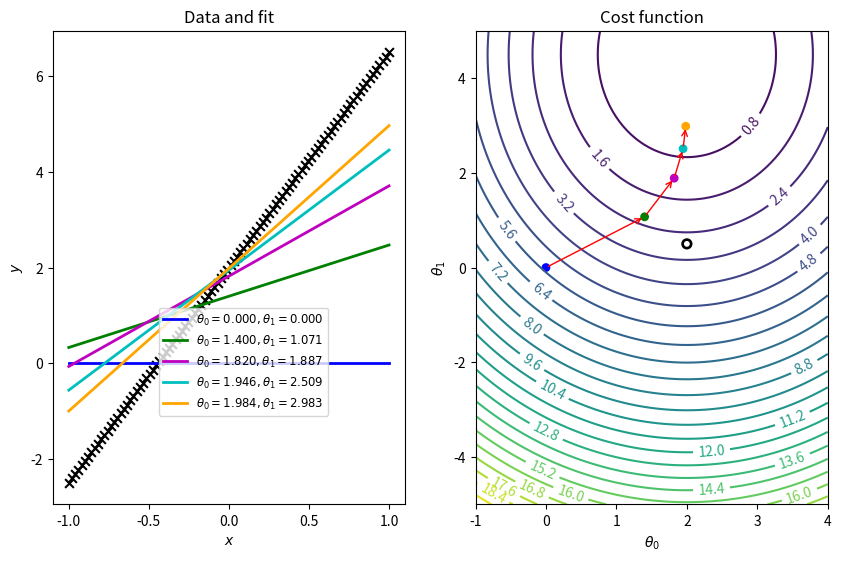

Write the Python code that produced this figure.
import numpy as np
import matplotlib.pyplot as plt
import random



def cost_func(theta0, theta1, x, y):
    """The cost function, J(theta0, theta1) describing the goodness of fit."""
    theta0 = np.atleast_3d(np.asarray(theta0))
    theta1 = np.atleast_3d(np.asarray(theta1))
    return np.average((y-hypothesis(x, theta0, theta1))**2, axis=2)/2

def hypothesis(x, theta0, theta1):
    """Our "hypothesis function", a straight line."""
    return theta0 + theta1*x


def gradient_descent(W, x, y):
    y_hat = x.dot(W).flatten()
    error = (y - y_hat)
    mse = (1.0 / len(x)) * np.sum(np.square(error))
    gradient = -(1.0 / len(x)) * error.dot(x)
    return gradient, mse

def sgd_plot():
    # The data to fit
    m = 100
    theta0_true = 2
    theta1_true = 0.5
    x = np.linspace(-1, 1, m)
    y = theta0_true + theta1_true * x + theta0_true ** 2 * x

    # The plot: LHS is the data, RHS will be the cost function.
    fig, ax = plt.subplots(nrows=1, ncols=2, figsize=(10, 6.15))
    ax[0].scatter(x, y, marker='x', s=40, color='k')
    # First construct a grid of (theta0, theta1) parameter pairs and their
    # corresponding cost function values.
    theta0_grid = np.linspace(-1,4,101)
    theta1_grid = np.linspace(-5,5,101)
    J_grid = cost_func(theta0_grid[np.newaxis,:,np.newaxis],
                       theta1_grid[:,np.newaxis,np.newaxis],
                       x, y)

    # A labeled contour plot for the RHS cost function
    X, Y = np.meshgrid(theta0_grid, theta1_grid)
    contours = ax[1].contour(X, Y, J_grid, 30)
    ax[1].clabel(contours)
    # The target parameter values indicated on the cost function contour plot
    ax[1].scatter([theta0_true]*2,[theta1_true]*2,s=[50,10], color=['k','w'])

    # Take N steps with learning rate alpha down the steepest gradient,
    # starting at (theta0, theta1) = (0, 0).
    N = 5
    alpha = 0.7
    theta = [np.array((0,0))]
    J = [cost_func(*theta[0], x, y)[0]]

    for j in range(N-1):
        last_theta = theta[-1]
        this_theta = np.empty((2,))
        this_theta[0] = last_theta[0] - alpha / m * np.sum(
                                        (hypothesis(x, *last_theta) - y))
        this_theta[1] = last_theta[1] - alpha / m * np.sum(
                                        (hypothesis(x, *last_theta) - y) * x)
        theta.append(this_theta)

        J.append(cost_func(*this_theta, x, y))


    # Annotate the cost function plot with coloured points indicating the
    # parameters chosen and red arrows indicating the steps down the gradient.
    # Also plot the fit function on the LHS data plot in a matching colour.
    colors = ['b', 'g', 'm', 'c', 'orange']
    ax[0].plot(x, hypothesis(x, *theta[0]), color=colors[0], lw=2,
               label=r'$\theta_0 = {:.3f}, \theta_1 = {:.3f}$'.format(*theta[0]))
    for j in range(1,N):
        ax[1].annotate('', xy=theta[j], xytext=theta[j-1],
                       arrowprops={'arrowstyle': '->', 'color': 'r', 'lw': 1},
                       va='center', ha='center')
        ax[0].plot(x, hypothesis(x, *theta[j]), color=colors[j], lw=2,
               label=r'$\theta_0 = {:.3f}, \theta_1 = {:.3f}$'.format(*theta[j]))
    ax[1].scatter(*zip(*theta), c=colors, s=40, lw=0)

    # Labels, titles and a legend.
    ax[1].set_xlabel(r'$\theta_0$')
    ax[1].set_ylabel(r'$\theta_1$')
    ax[1].set_title('Cost function')
    ax[0].set_xlabel(r'$x$')
    ax[0].set_ylabel(r'$y$')
    ax[0].set_title('Data and fit')
    axbox = ax[0].get_position()
    # Position the legend by hand so that it doesn't cover up any of the lines.
    ax[0].legend(loc=(axbox.x0+0.5*axbox.width, axbox.y0+0.1*axbox.height),
                 fontsize='small')

    plt.show()

def architecture_plot():
    x = [5.3, 7.8, 9.2, 12, 19, 30, 43, 66, 26, 44.4, 14, 89, 84]
    y = [77.1, 79.1, 80.1, 81.6, 82.9, 83.6, 84, 84.3, 76, 80, 76.2, 82.7, 80.9]
    networks = [
        'EfficientNet B0',
        'EfficientNet B1',
        'EfficientNet B2',
        'EfficientNet B3',
        'EfficientNet B4',
        'EfficientNet B5',
        'EfficientNet B6',
        'EfficientNet B7',
        'ResNet 50',
        'ResNet 101',
        'DenseNet 169',
        'NASNet',
        'ResNext 101',
        ]

    fig, ax = plt.subplots()
    ax.scatter(x, y)

    for i, txt in enumerate(networks):
        # ax.annotate(txt, (x[i], y[i]))
        if txt == 'ResNet 50':
            plt.text(x[i] + 0.9, y[i], txt, fontsize=9)
        elif txt == 'NASNet' or txt == 'ResNext 101':
            plt.text(x[i] - 6, y[i] + 0.15, txt, fontsize=9)
        elif txt == 'EfficientNet B5':
            plt.text(x[i] + 0.9, y[i]-0.1, txt, fontsize=9)
        else:
            plt.text(x[i]+0.1, y[i]+0.1, txt, fontsize=9)
    plt.grid(color='black', linestyle='-', linewidth=0.1)
    plt.plot(x, y, '*')
    plt.title('ImageNet performance of all Network Architectures')
    plt.ylabel('Top-1 Accuracy (%)')
    plt.xlabel('Number of parameters (millions)')
    plt.legend()
    fig.savefig(r'C:\Users\<user>\OneDrive\DTU - General engineering\6. Semester\Bachelor\pictures\GFLOPS_plot.png')
    plt.show()

def adam_plot():
    # example of plotting the adam search on a contour plot of the test function
    from math import sqrt
    from numpy import asarray
    from numpy import arange
    from numpy.random import rand
    from numpy.random import seed
    from numpy import meshgrid
    from matplotlib import pyplot
    from mpl_toolkits.mplot3d import Axes3D

    # objective function
    def objective(x, y):
        return x ** 2.0 + y ** 2.0

    # derivative of objective function
    def derivative(x, y):
        return asarray([x * 2.0, y * 2.0])

    # gradient descent algorithm with adam
    def adam(objective, derivative, bounds, n_iter, alpha, beta1, beta2, eps=1e-8):
        solutions = list()
        # generate an initial point
        x = bounds[:, 0] + rand(len(bounds)) * (bounds[:, 1] - bounds[:, 0])
        score = objective(x[0], x[1])
        # initialize first and second moments
        m = [0.0 for _ in range(bounds.shape[0])]
        v = [0.0 for _ in range(bounds.shape[0])]
        # run the gradient descent updates
        for t in range(n_iter):
            # calculate gradient g(t)
            g = derivative(x[0], x[1])
            # build a solution one variable at a time
            for i in range(bounds.shape[0]):
                # m(t) = beta1 * m(t-1) + (1 - beta1) * g(t)
                m[i] = beta1 * m[i] + (1.0 - beta1) * g[i]
                # v(t) = beta2 * v(t-1) + (1 - beta2) * g(t)^2
                v[i] = beta2 * v[i] + (1.0 - beta2) * g[i] ** 2
                # mhat(t) = m(t) / (1 - beta1(t))
                mhat = m[i] / (1.0 - beta1 ** (t + 1))
                # vhat(t) = v(t) / (1 - beta2(t))
                vhat = v[i] / (1.0 - beta2 ** (t + 1))
                # x(t) = x(t-1) - alpha * mhat(t) / (sqrt(vhat(t)) + ep)
                x[i] = x[i] - alpha * mhat / (sqrt(vhat) + eps)
            # evaluate candidate point
            score = objective(x[0], x[1])
            # keep track of solutions
            solutions.append(x.copy())
            # report progress
            print('>%d f(%s) = %.5f' % (t, x, score))
        return solutions

    # seed the pseudo random number generator
    seed(42)
    # define range for input
    bounds = asarray([[-1.0, 1.0], [-1.0, 1.0]])
    # define the total iterations
    n_iter = 100
    # steps size
    alpha = 0.02
    # factor for average gradient
    beta1 = 0.8
    # factor for average squared gradient
    beta2 = 0.999
    # perform the gradient descent search with adam
    solutions = adam(objective, derivative, bounds, n_iter, alpha, beta1, beta2)
    # sample input range uniformly at 0.1 increments
    xaxis = arange(bounds[0, 0], bounds[0, 1], 0.1)
    yaxis = arange(bounds[1, 0], bounds[1, 1], 0.1)
    # create a mesh from the axis
    x, y = meshgrid(xaxis, yaxis)
    # compute targets
    results = objective(x, y)
    # create a filled contour plot with 50 levels and jet color scheme
    pyplot.contourf(x, y, results, levels=50, cmap='jet')
    # plot the sample as black circles
    solutions = asarray(solutions)
    # for j in range(1,n_iter):
    #     pyplot.annotate('', xy=solutions[int(j)], xytext=solutions[int(j - 1)],
    #                    arrowprops={'arrowstyle': '->', 'color': 'r', 'lw': 1},
    #                    va='center', ha='center')
    pyplot.plot(solutions[:, 0], solutions[:, 1], '.-', color='w', label='100 iterations')
    # show the plot
    pyplot.title('Adam Optimizer applied to x ** 2 + y ** 2')
    pyplot.ylabel('y')
    pyplot.xlabel('x')
    pyplot.legend()
    pyplot.show()

sgd_plot()